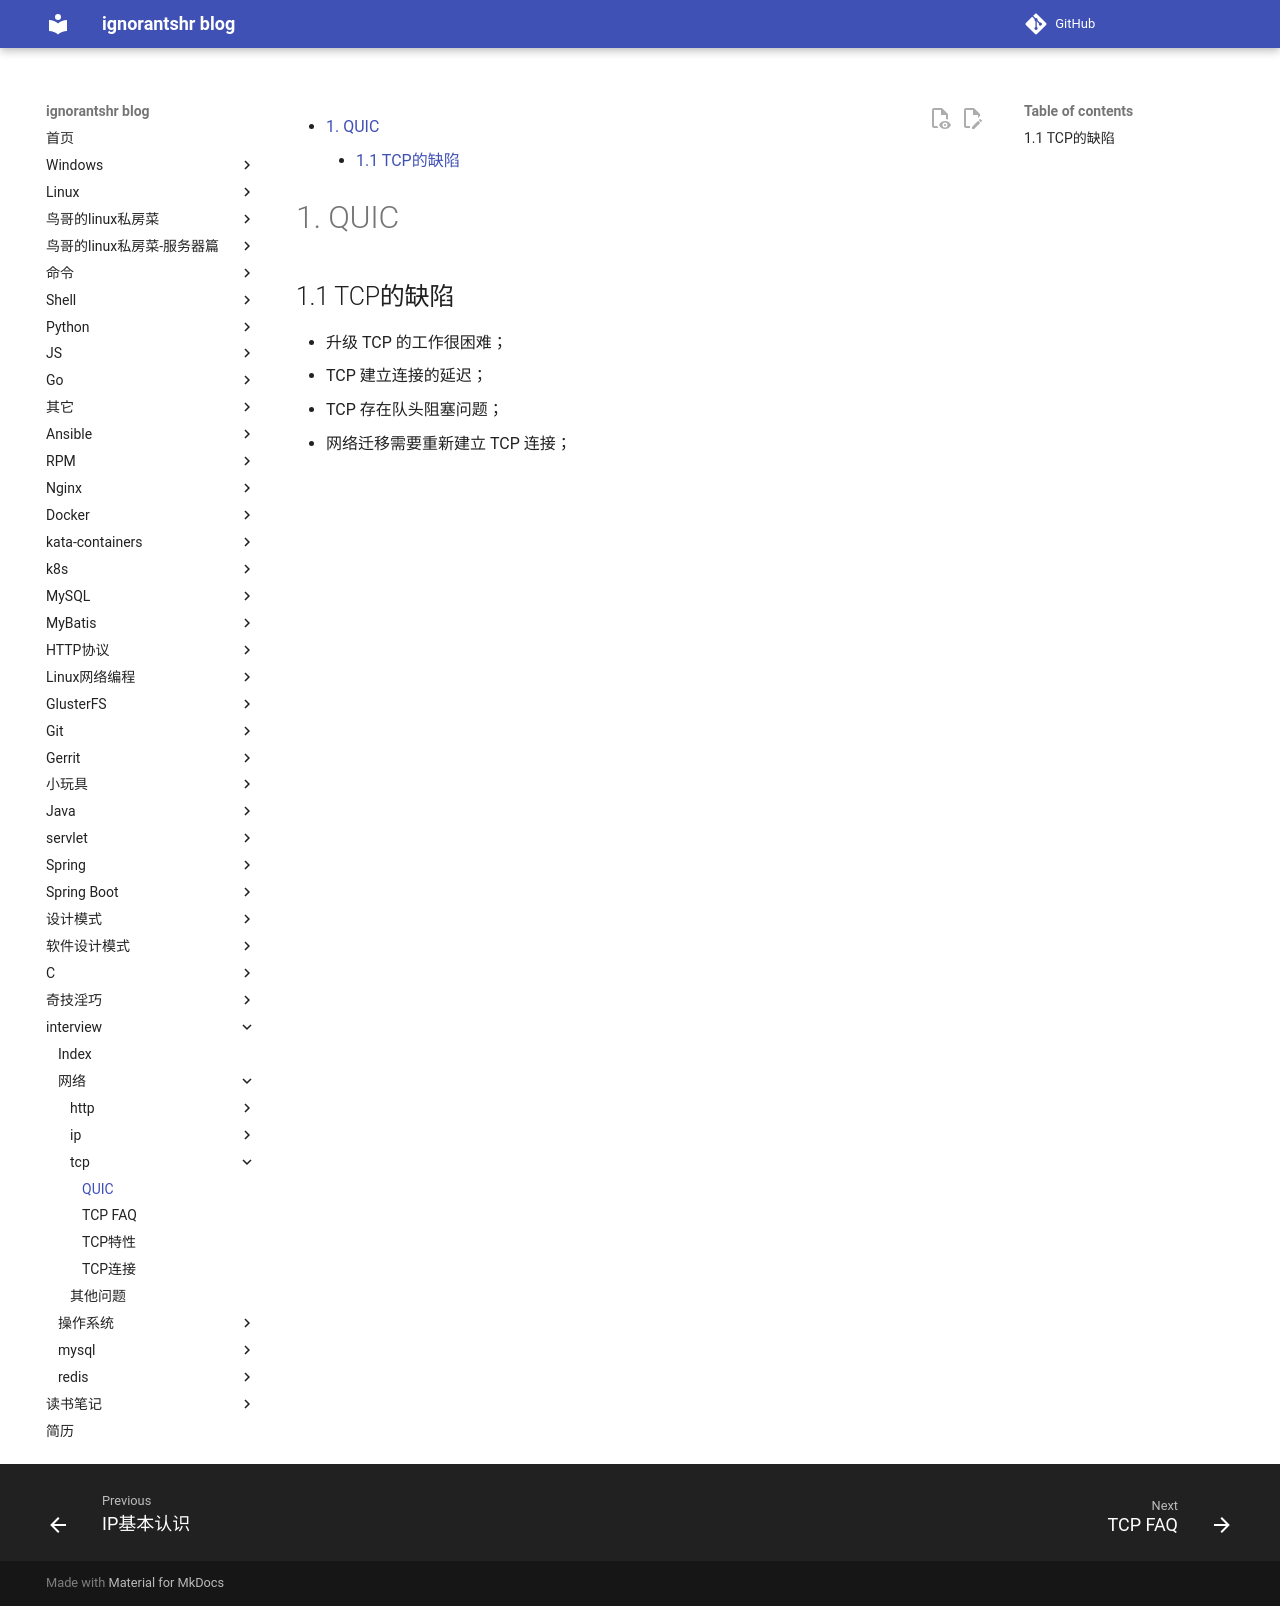

repository: ignorantshr/person-blog · page: interview/网络/tcp/QUIC/index.html · generator: mkdocs


[TOC]
# QUIC

## TCP的缺陷

- 升级 TCP 的工作很困难；
- TCP 建立连接的延迟；
- TCP 存在队头阻塞问题；
- 网络迁移需要重新建立 TCP 连接；
